Run: headless pygame with SDL's dummy video driver; simulated clock (each Clock.tick advances the game by its frame time, no real sleeping); random seed 0; keys injected as events and as key.get_pressed() state; no mouse input.
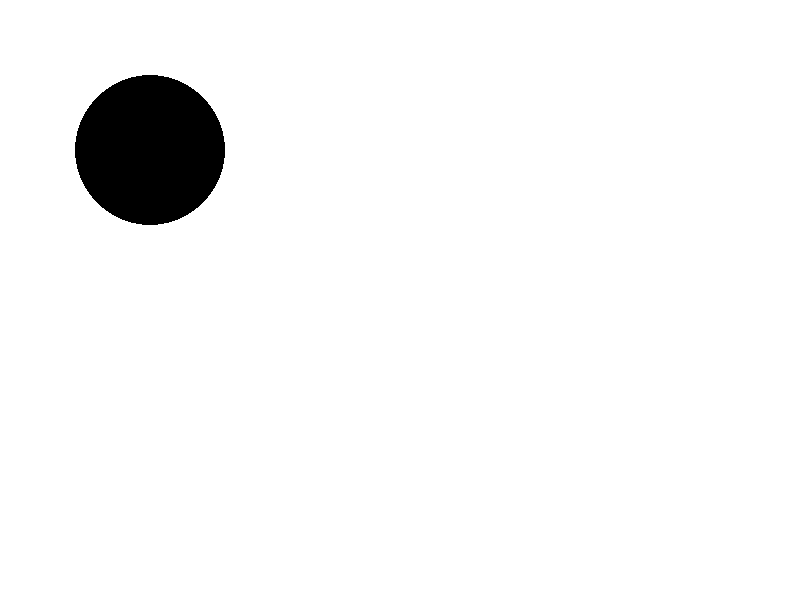
Frame 1 of 4 · flips 1–60 · no input
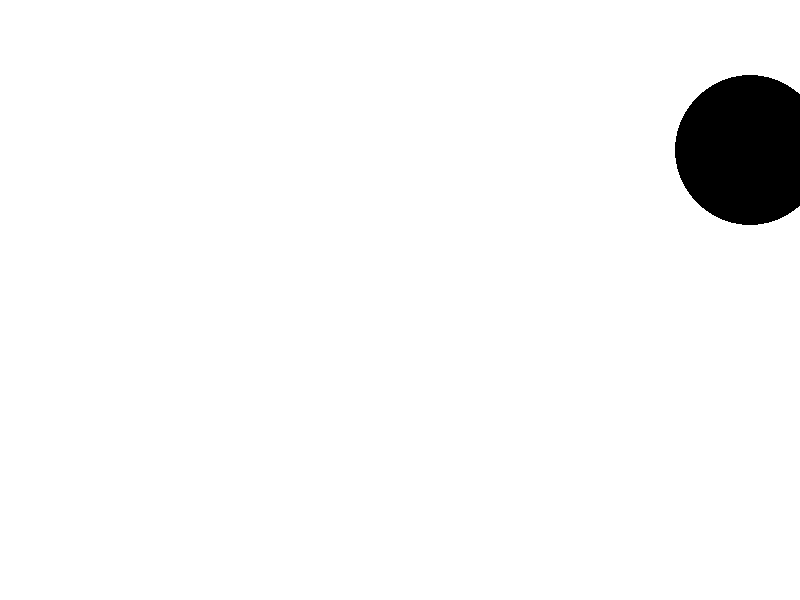
Frame 2 of 4 · flips 61–180 · tapped SPACE, RETURN · held RIGHT (→), D
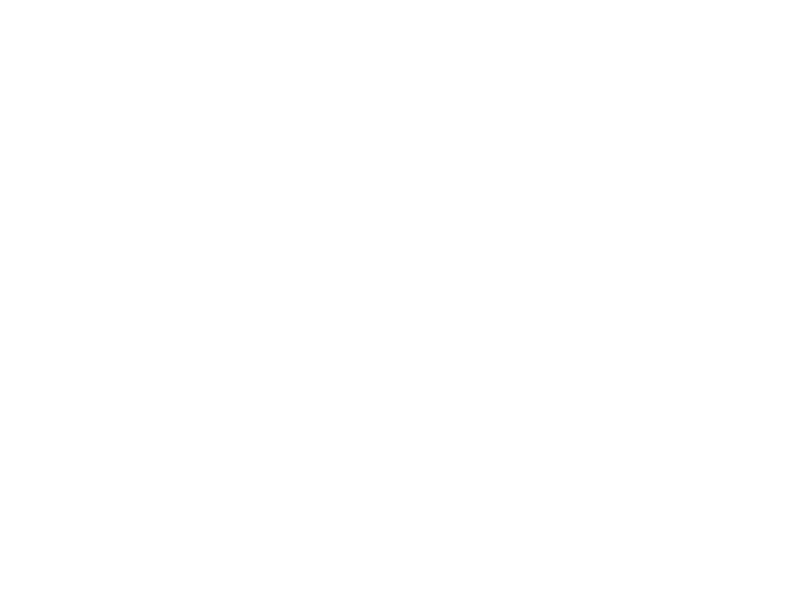
Frame 3 of 4 · flips 181–300 · held DOWN (↓), S
Frame 4 of 4 · flips 301–420 · held LEFT (←), A, UP (↑), W · screen same as frame 2, image omitted

The pygame program that drew these frames:

import pygame,sys
from pygame.locals import *
pygame.init()
display_width=800
display_height=600
display = pygame.display.set_mode((display_width, display_height))
 
pygame.display.set_caption("Kreis")
pygame.mouse.set_visible(1)
pygame.key.set_repeat(1, 30)
 
black = (0,0,0)
white = (255,255,255)
green=(0,255,0)
red=(255,0,0)
clock = pygame.time.Clock()

x=150#kreiskoordinaten
y=150
x_change = 0
y_change=0

pixAr = pygame.PixelArray(display)
pixAr[10][20] = black


def kreis(x,y):
    pygame.draw.circle(display, black, (x,y), 75)


while True:
        for event in pygame.event.get():
            if event.type == pygame.QUIT:
                pygame.quit()
                sys.exit()
 
            if event.type == pygame.KEYDOWN:
                if event.key == pygame.K_LEFT:
                    x_change = -5
            
            if event.type == pygame.KEYDOWN:
                if event.key == pygame.K_RIGHT:
                    x_change = 5

            if event.type == pygame.KEYDOWN:
                if event.key == pygame.K_UP:
                    y_change = -5
            
            if event.type == pygame.KEYDOWN:
                if event.key == pygame.K_DOWN:
                    y_change = 5
    
            #if event.type==pygame.KEYUP:
              #  if event.key==pygame.K_LEFT:
                #    x_change=0
 
        x+=x_change
        y+=y_change
        display.fill(white)
        
        kreis(x,y)
        

 
        
        pygame.display.update()
        clock.tick(60)
     
pygame.quit()
quit()
